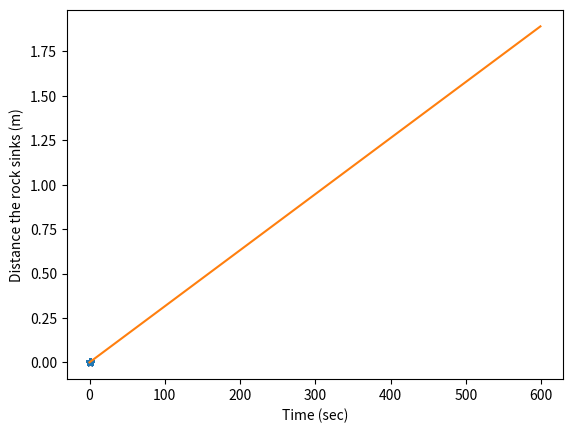

Write the Python code that produced this figure.
m1 = 180     # Masses are in lbs, we will need to convert to mks units later.
m2 = 120
G = 6.67e-11 # Already in mks
r = 1        # Assume you and your classmate are one meter apart

m1 /= 2.2  # Note: 1 kg = 2.2 lbs
m2 /= 2.2

# Print the mass in kg
print(m1, m2)



F = G * m1 * m1 / r**2
print(F)

g = 9.81
m = F/g
print(m)

m_in_ug = m * 1000 * 1000000
print(m_in_ug)

import numpy
a = numpy.random.randn(5)
print(a)

import numpy as np
a = np.random.randn(5)
print(a)

help(np.random.randn)

import numpy as np
r = np.arange(0.3,1.0,.01)
print(r)

F = G * m1 * m2 / r**2
print(F)

import matplotlib.pyplot as plt  # Note the alias

# This is so the plot will appear here an not in a pop-up window.
%matplotlib inline               

# Now make the plot
plt.plot(r,F,'*-')
plt.xlabel('Distance(m)')
plt.ylabel('Force (N)')
plt.show()



# Part 1.
# Define the variables
d1 = 2600
d2 = 1000
g = 9.81
D = 0.001
mu = 0.00905

# Write the equation
v = g*(d1-d2)*D**2/(18*mu)
print(v)


# Part 2.
# Define the variables
d1 = 2600
d2 = 1151.8
g = 9.81
D = 0.1
mu = 2500

# Write the equation
v = g*(d1-d2)*D**2/(18*mu)
print(v)

# Part 3.
# Note the velocity is constant, so we expect the plot to be linear.
# Note we don't have to import matplotlib since we did so earlier, but we would if executed the cells out of order.

t = np.arange(0,10*60,1)
y = v * t
plt.plot(t,y,'-')  # The "-" tell matplot line to connect points with a line.
plt.xlabel('Time (sec)')
plt.ylabel('Distance the rock sinks (m)')
plt.show()

